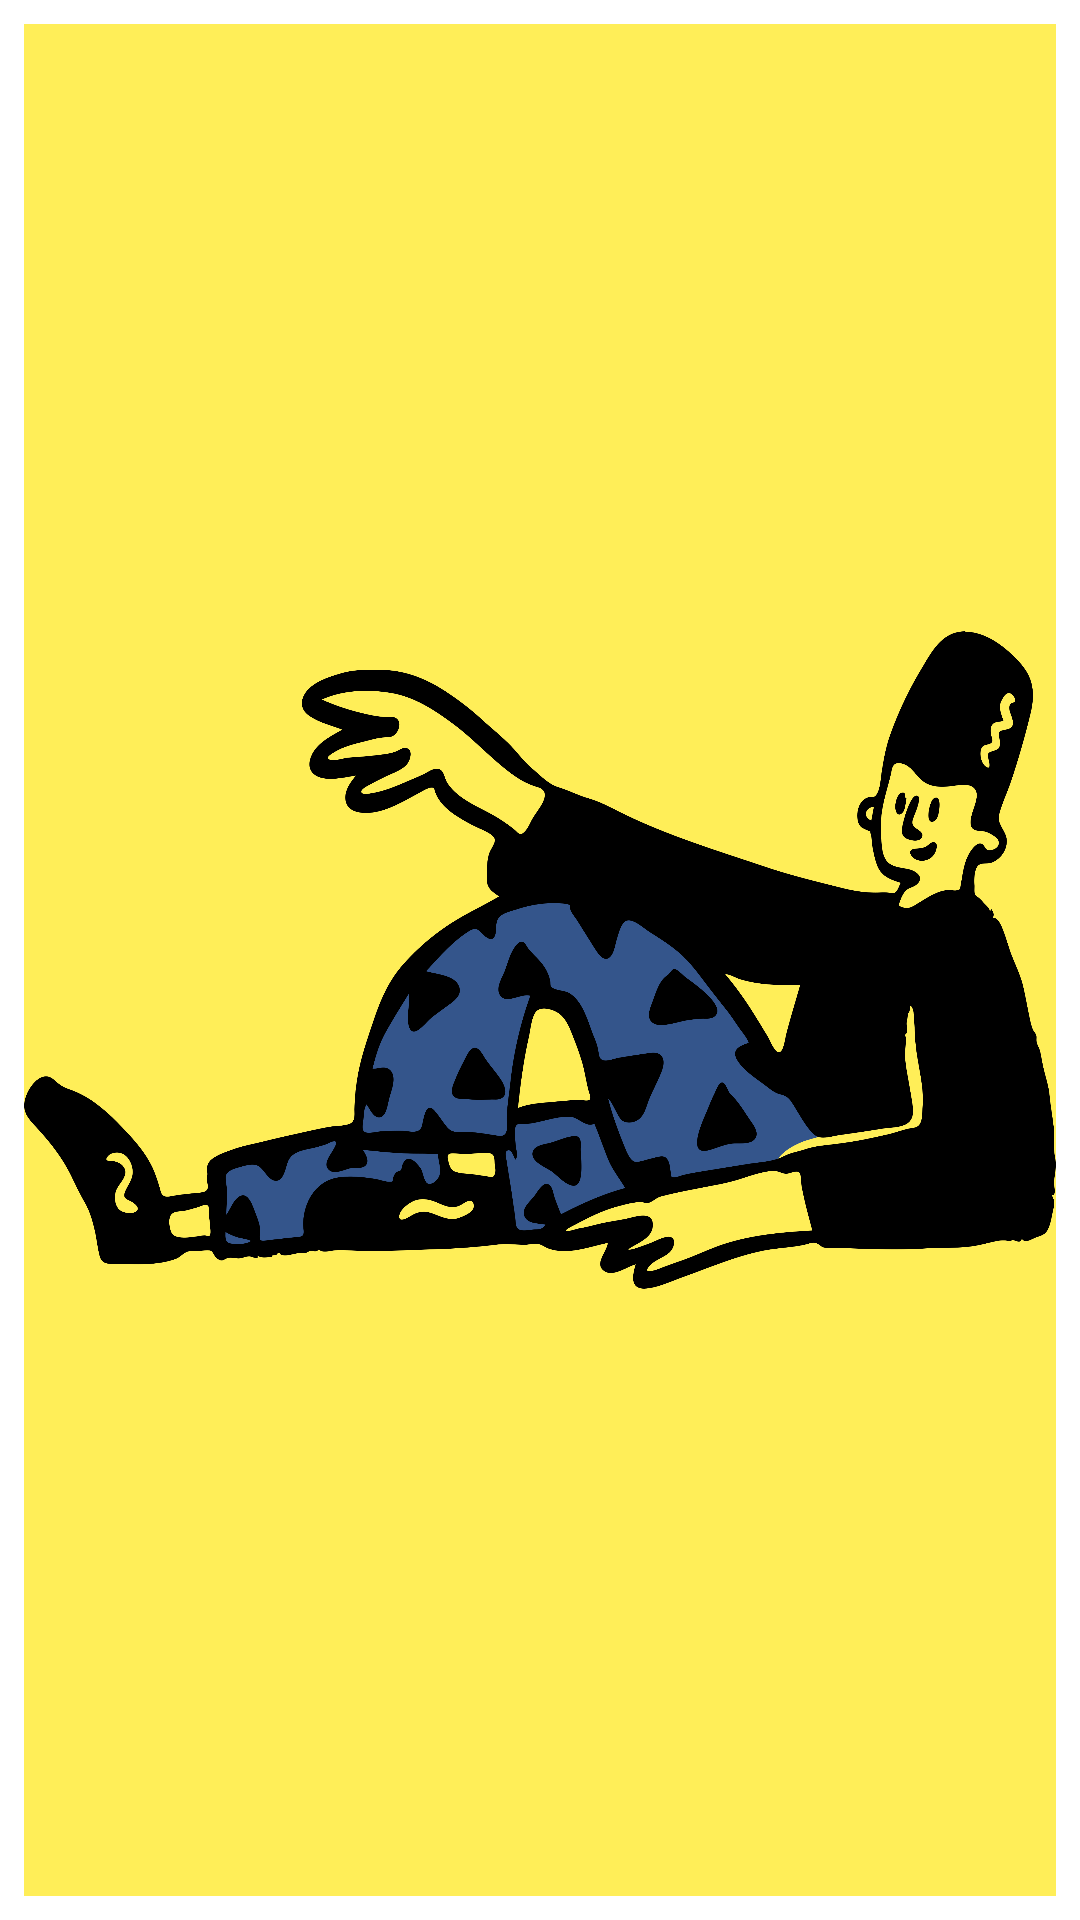

The Android layout XML behind this screen, and the referenced resources:
<!-- AndroidManifest.xml: application theme Theme.Shoping -->
<!-- res/layout/splash_screen.xml -->
<?xml version="1.0" encoding="utf-8"?>
<androidx.constraintlayout.widget.ConstraintLayout
    xmlns:android="http://schemas.android.com/apk/res/android"
    xmlns:app="http://schemas.android.com/apk/res-auto"
    xmlns:tools="http://schemas.android.com/tools"
    android:layout_width="match_parent"
    android:layout_height="match_parent"
    tools:context=".home.HomeActivity">

    <ImageView
        android:id="@+id/imageView"
        android:layout_width="0dp"
        android:layout_height="0dp"
        android:layout_marginStart="8dp"
        android:layout_marginLeft="8dp"
        android:layout_marginTop="8dp"
        android:layout_marginEnd="8dp"
        android:layout_marginRight="8dp"
        android:layout_marginBottom="8dp"
        android:background="#FFEE58"
        app:layout_constraintBottom_toBottomOf="parent"
        app:layout_constraintEnd_toEndOf="parent"
        app:layout_constraintStart_toStartOf="parent"
        app:layout_constraintTop_toTopOf="parent"
        app:srcCompat="@drawable/doodles" />
</androidx.constraintlayout.widget.ConstraintLayout>
<!-- resources referenced by this layout -->
<resources>
  <!-- drawable doodles: png bitmap (drawable, 132904 bytes) -->
  <style name="Theme.Shoping" parent="Theme.MaterialComponents.DayNight.NoActionBar">
          
          <item name="colorPrimary">@color/purple_500</item>
          <item name="colorPrimaryVariant">@color/purple_700</item>
          <item name="colorOnPrimary">@color/white</item>
          
          <item name="colorSecondary">@color/teal_200</item>
          <item name="colorSecondaryVariant">@color/teal_700</item>
          <item name="colorOnSecondary">@color/black</item>
          
          <item name="android:statusBarColor" tools:targetApi="l">?attr/colorPrimaryVariant</item>
          
      </style>
  <!-- not gathered from this repository: default colours our renderer supplied (Android Studio template values) -->
  <color name="purple_500">#FF6200EE</color>
  <color name="purple_700">#FF3700B3</color>
  <color name="teal_200">#FF03DAC5</color>
  <color name="teal_700">#FF018786</color>
  <color name="black">#FF000000</color>
  <color name="white">#FFFFFFFF</color>
</resources>
